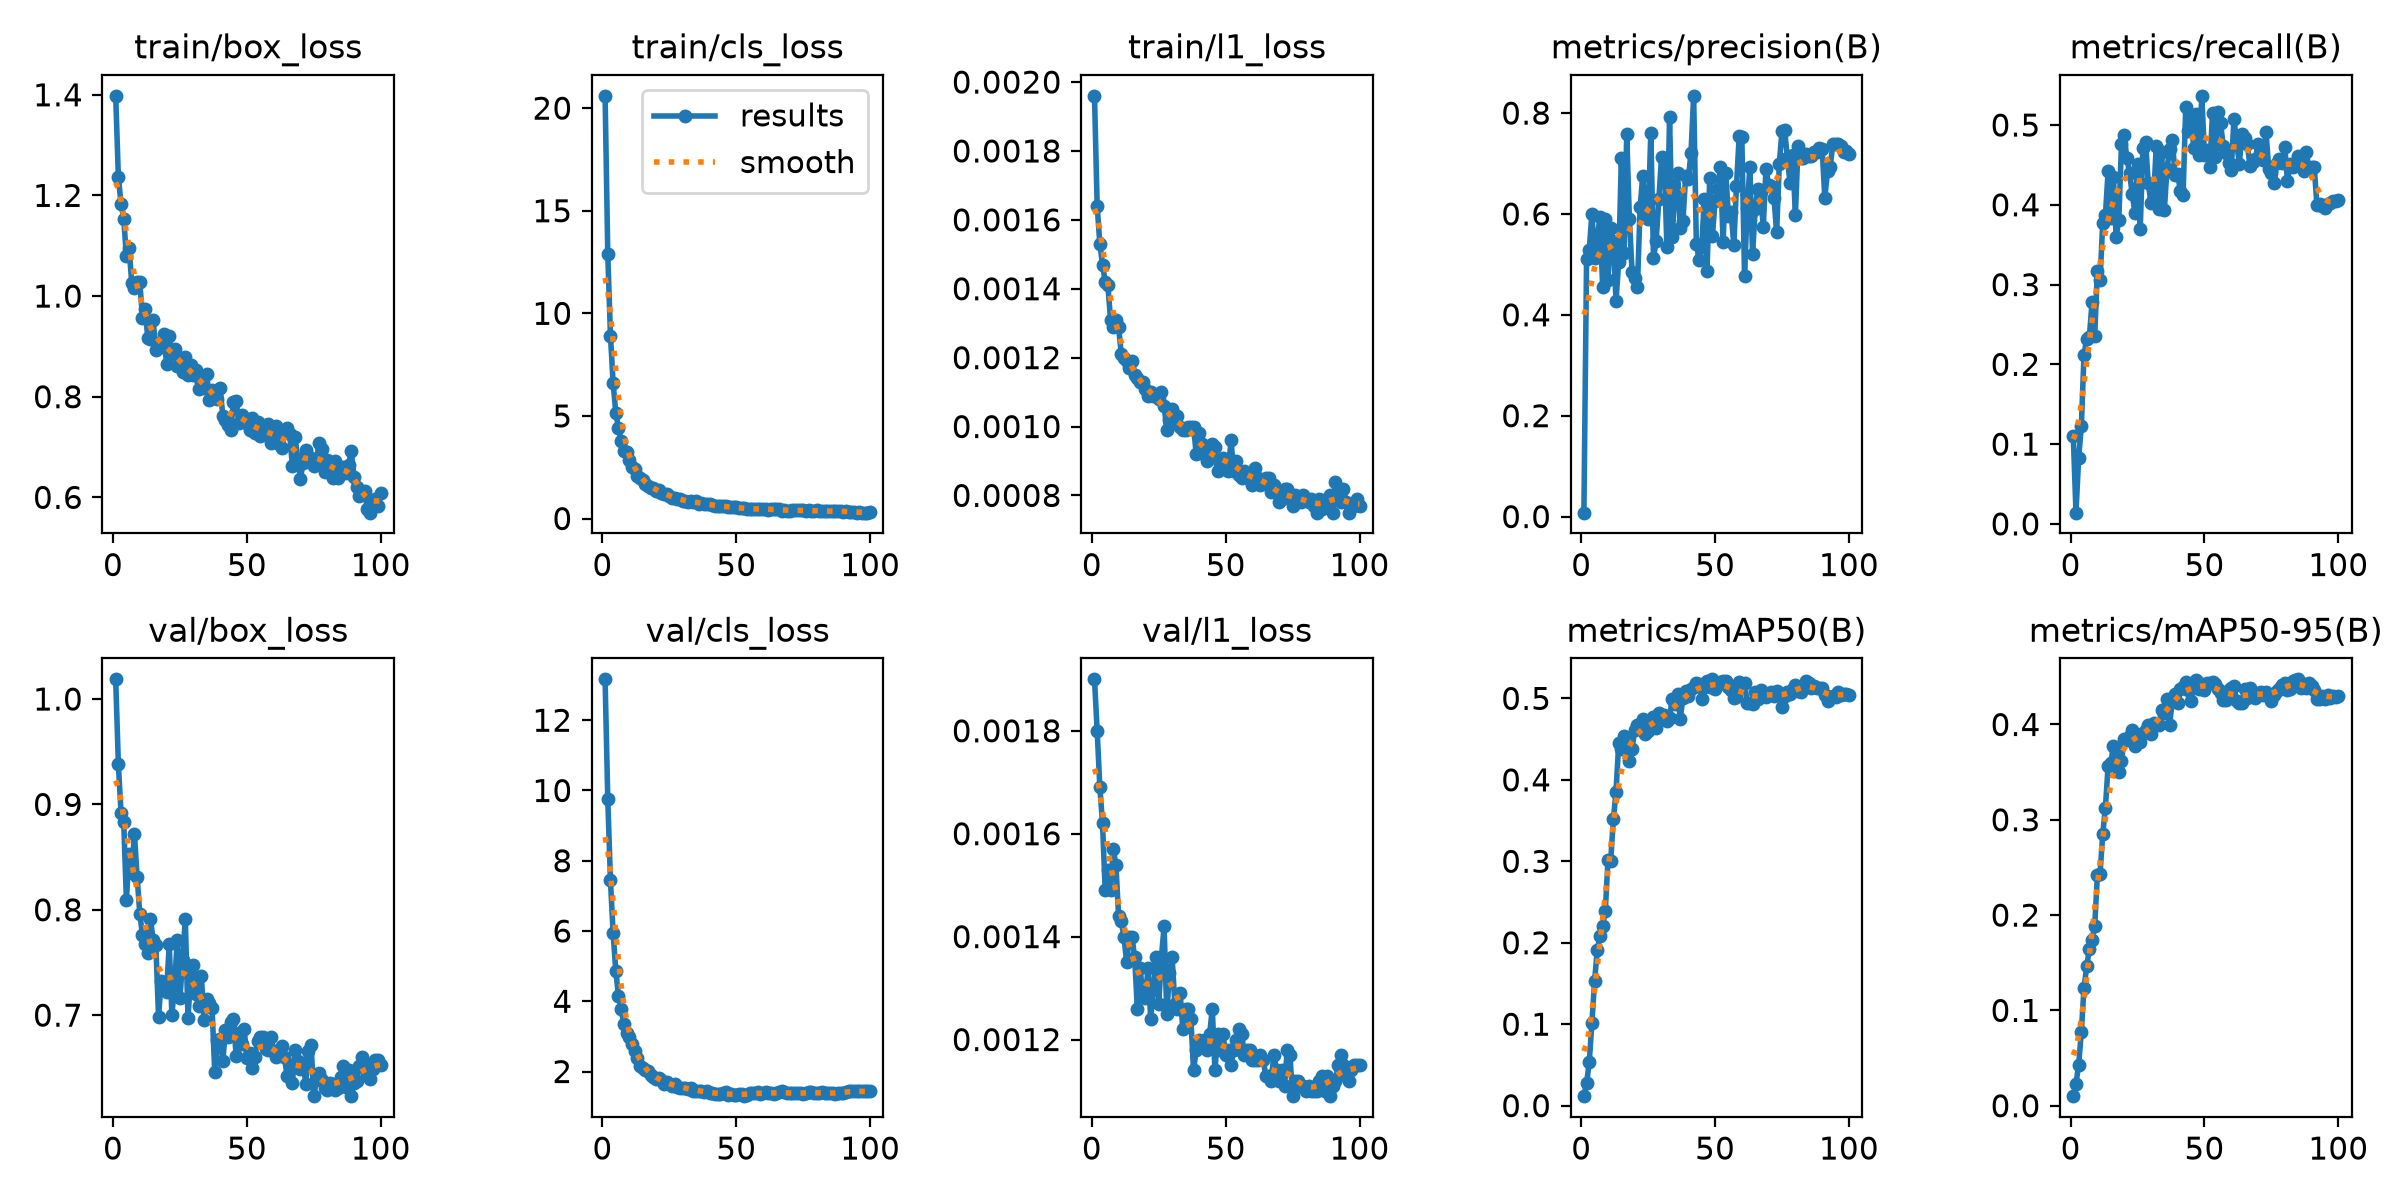

Source data for this figure (header and first rows):
epoch, time, train/box_loss, train/cls_loss, train/l1_loss, metrics/precision(B), metrics/recall(B), metrics/mAP50(B), metrics/mAP50-95(B), val/box_loss, val/cls_loss, val/l1_loss, lr/pg0, lr/pg1, lr/pg2
1, 128.4, 1.398, 20.6, 0.00196, 0.00773, 0.1104, 0.01162, 0.01005, 1.019, 13.16, 0.0019, 6.9225e-05, 6.9225e-05, 6.9225e-05
2, 147, 1.236, 12.88, 0.00164, 0.5103, 0.01409, 0.02744, 0.0233, 0.9379, 9.75, 0.0018, 0.0001388, 0.0001388, 0.0001388
3, 166, 1.183, 8.92, 0.00153, 0.5289, 0.08229, 0.05336, 0.04272, 0.8921, 7.443, 0.00169, 0.000207, 0.000207, 0.000207
4, 185.4, 1.154, 6.592, 0.00147, 0.6008, 0.1222, 0.1019, 0.07754, 0.8833, 5.936, 0.00162, 0.0002067, 0.0002067, 0.0002067
5, 204.7, 1.079, 5.162, 0.00142, 0.5122, 0.2123, 0.1535, 0.1236, 0.8091, 4.862, 0.00149, 0.0002046, 0.0002046, 0.0002046
6, 223.8, 1.095, 4.403, 0.00141, 0.5518, 0.2315, 0.1914, 0.1463, 0.8532, 4.155, 0.00153, 0.0002025, 0.0002025, 0.0002025
7, 243, 1.026, 3.766, 0.00131, 0.594, 0.2343, 0.208, 0.1642, 0.8346, 3.773, 0.00149, 0.0002003, 0.0002003, 0.0002003
8, 262, 1.017, 3.301, 0.00129, 0.4551, 0.2775, 0.221, 0.1736, 0.8721, 3.348, 0.00157, 0.0001982, 0.0001982, 0.0001982
9, 281, 1.027, 3.219, 0.00131, 0.5909, 0.2356, 0.2391, 0.189, 0.8315, 3.101, 0.00154, 0.0001961, 0.0001961, 0.0001961
10, 299.7, 1.028, 2.867, 0.00129, 0.4684, 0.3172, 0.3015, 0.2417, 0.7961, 2.97, 0.00144, 0.000194, 0.000194, 0.000194
11, 319.2, 0.9573, 2.511, 0.00121, 0.5716, 0.3059, 0.3001, 0.2435, 0.7762, 2.771, 0.00143, 0.0001919, 0.0001919, 0.0001919
12, 338.3, 0.9739, 2.402, 0.0012, 0.5455, 0.3777, 0.3514, 0.2849, 0.7673, 2.594, 0.0014, 0.0001898, 0.0001898, 0.0001898
13, 357.5, 0.9159, 2.073, 0.00119, 0.4282, 0.3874, 0.3856, 0.3129, 0.7589, 2.386, 0.00135, 0.0001877, 0.0001877, 0.0001877
14, 376.9, 0.9151, 1.976, 0.00117, 0.5051, 0.442, 0.4446, 0.3568, 0.7911, 2.17, 0.0014, 0.0001856, 0.0001856, 0.0001856
15, 396.2, 0.9518, 1.901, 0.00119, 0.7106, 0.3837, 0.4383, 0.3593, 0.7711, 2.109, 0.0014, 0.0001835, 0.0001835, 0.0001835
16, 415.1, 0.8926, 1.693, 0.00115, 0.5221, 0.4348, 0.454, 0.3779, 0.767, 2.037, 0.00136, 0.0001814, 0.0001814, 0.0001814
17, 434.1, 0.9074, 1.603, 0.00114, 0.7581, 0.3594, 0.4415, 0.3729, 0.6984, 2.02, 0.00126, 0.0001793, 0.0001793, 0.0001793
18, 453.1, 0.8991, 1.479, 0.00113, 0.5892, 0.3815, 0.4236, 0.3497, 0.732, 1.891, 0.00134, 0.0001772, 0.0001772, 0.0001772
19, 472.2, 0.9255, 1.491, 0.00113, 0.4845, 0.4766, 0.4382, 0.362, 0.7294, 1.842, 0.00129, 0.000175, 0.000175, 0.000175
20, 491.3, 0.8647, 1.326, 0.00111, 0.4732, 0.4879, 0.4617, 0.3847, 0.7223, 1.793, 0.00128, 0.0001729, 0.0001729, 0.0001729
21, 510.1, 0.9205, 1.388, 0.00109, 0.4553, 0.4585, 0.4675, 0.3839, 0.7674, 1.805, 0.00134, 0.0001708, 0.0001708, 0.0001708
22, 528.9, 0.8859, 1.256, 0.0011, 0.6136, 0.4404, 0.4656, 0.3883, 0.7003, 1.757, 0.00124, 0.0001687, 0.0001687, 0.0001687
23, 547.8, 0.8938, 1.205, 0.00109, 0.6758, 0.4137, 0.4752, 0.3937, 0.7287, 1.634, 0.0013, 0.0001666, 0.0001666, 0.0001666
24, 566.6, 0.8604, 1.208, 0.00109, 0.6075, 0.3901, 0.4558, 0.3771, 0.7717, 1.698, 0.00136, 0.0001645, 0.0001645, 0.0001645
25, 585.2, 0.8736, 1.101, 0.00108, 0.59, 0.4508, 0.46, 0.3857, 0.7161, 1.654, 0.00127, 0.0001624, 0.0001624, 0.0001624
26, 603.9, 0.8498, 1.018, 0.0011, 0.7612, 0.3696, 0.4632, 0.382, 0.7526, 1.591, 0.00136, 0.0001603, 0.0001603, 0.0001603
27, 622.7, 0.8786, 1.02, 0.00106, 0.5123, 0.471, 0.4772, 0.3907, 0.7913, 1.639, 0.00142, 0.0001582, 0.0001582, 0.0001582
28, 641.5, 0.8429, 0.9515, 0.00099, 0.5469, 0.4788, 0.4642, 0.3945, 0.6972, 1.564, 0.00125, 0.0001561, 0.0001561, 0.0001561
29, 660.5, 0.8623, 0.94, 0.00102, 0.6295, 0.4273, 0.482, 0.399, 0.7365, 1.535, 0.00133, 0.000154, 0.000154, 0.000154
30, 679.3, 0.8424, 0.8717, 0.00105, 0.7135, 0.4029, 0.4762, 0.3897, 0.7479, 1.542, 0.00136, 0.0001518, 0.0001518, 0.0001518
31, 698, 0.8529, 0.8616, 0.00101, 0.7109, 0.4081, 0.4795, 0.4017, 0.7202, 1.527, 0.00127, 0.0001497, 0.0001497, 0.0001497
32, 716.8, 0.8157, 0.8216, 0.00103, 0.5335, 0.4742, 0.4726, 0.401, 0.7085, 1.504, 0.00126, 0.0001476, 0.0001476, 0.0001476
33, 735.5, 0.8298, 0.8348, 0.001, 0.7919, 0.3946, 0.4761, 0.3998, 0.7373, 1.527, 0.00129, 0.0001455, 0.0001455, 0.0001455
34, 754.4, 0.8163, 0.8159, 0.00099, 0.5551, 0.4661, 0.4993, 0.4152, 0.6956, 1.459, 0.00122, 0.0001434, 0.0001434, 0.0001434
35, 773.7, 0.8458, 0.8339, 0.00099, 0.6464, 0.3929, 0.4934, 0.412, 0.7153, 1.432, 0.00126, 0.0001413, 0.0001413, 0.0001413
36, 792.7, 0.7926, 0.7315, 0.001, 0.6817, 0.4449, 0.505, 0.4264, 0.7113, 1.459, 0.00126, 0.0001392, 0.0001392, 0.0001392
37, 812.1, 0.8142, 0.754, 0.001, 0.5714, 0.4704, 0.4748, 0.3999, 0.7066, 1.455, 0.00124, 0.0001371, 0.0001371, 0.0001371
38, 831.6, 0.806, 0.7275, 0.001, 0.586, 0.4818, 0.5009, 0.426, 0.6458, 1.404, 0.00114, 0.000135, 0.000135, 0.000135
39, 851, 0.795, 0.6949, 0.00092, 0.6752, 0.4369, 0.509, 0.4318, 0.6762, 1.449, 0.00118, 0.0001329, 0.0001329, 0.0001329
40, 870.3, 0.8176, 0.7089, 0.00098, 0.6695, 0.4386, 0.5024, 0.4228, 0.6772, 1.4, 0.0012, 0.0001308, 0.0001308, 0.0001308
41, 889.7, 0.7625, 0.6433, 0.00095, 0.7203, 0.417, 0.5115, 0.4376, 0.6565, 1.378, 0.00119, 0.0001287, 0.0001287, 0.0001287
42, 909.1, 0.754, 0.6263, 0.00092, 0.8342, 0.4119, 0.5139, 0.4397, 0.6856, 1.374, 0.0012, 0.0001265, 0.0001265, 0.0001265
43, 928.6, 0.7436, 0.6027, 0.0009, 0.5412, 0.5228, 0.5184, 0.4446, 0.6796, 1.356, 0.00118, 0.0001244, 0.0001244, 0.0001244
44, 948, 0.7346, 0.588, 0.00092, 0.5092, 0.4928, 0.5181, 0.4361, 0.6935, 1.351, 0.00121, 0.0001223, 0.0001223, 0.0001223
45, 967.3, 0.7904, 0.6029, 0.00095, 0.5346, 0.5086, 0.4996, 0.4243, 0.6964, 1.401, 0.00126, 0.0001202, 0.0001202, 0.0001202
46, 986.7, 0.7913, 0.5876, 0.00094, 0.6306, 0.4711, 0.5137, 0.442, 0.6609, 1.407, 0.00114, 0.0001181, 0.0001181, 0.0001181
47, 1006, 0.7481, 0.5414, 0.00087, 0.4869, 0.5139, 0.5215, 0.4462, 0.6829, 1.338, 0.00121, 0.000116, 0.000116, 0.000116
48, 1026, 0.7638, 0.5826, 0.00089, 0.6714, 0.4622, 0.5138, 0.4376, 0.6725, 1.356, 0.00118, 0.0001139, 0.0001139, 0.0001139
49, 1045, 0.7502, 0.5597, 0.00091, 0.5556, 0.5366, 0.5234, 0.4422, 0.6868, 1.32, 0.00121, 0.0001118, 0.0001118, 0.0001118
50, 1065, 0.7515, 0.5403, 0.0009, 0.6262, 0.4624, 0.5121, 0.4367, 0.6593, 1.343, 0.00117, 0.0001097, 0.0001097, 0.0001097
51, 1084, 0.7335, 0.5055, 0.00087, 0.6489, 0.4689, 0.5172, 0.4431, 0.6641, 1.354, 0.00118, 0.0001076, 0.0001076, 0.0001076
52, 1103, 0.7572, 0.5117, 0.00096, 0.6936, 0.4469, 0.5206, 0.4437, 0.6498, 1.361, 0.00115, 0.0001055, 0.0001055, 0.0001055
53, 1123, 0.728, 0.5026, 0.00087, 0.5437, 0.5147, 0.5212, 0.4448, 0.6607, 1.299, 0.00118, 0.0001033, 0.0001033, 0.0001033
54, 1142, 0.7492, 0.4819, 0.0009, 0.6811, 0.4597, 0.5212, 0.4429, 0.6753, 1.341, 0.0012, 0.0001012, 0.0001012, 0.0001012
55, 1161, 0.7214, 0.47, 0.00086, 0.5957, 0.5158, 0.5141, 0.4367, 0.6791, 1.382, 0.00122, 9.91302e-05, 9.91302e-05, 9.91302e-05
56, 1181, 0.7261, 0.4453, 0.00085, 0.6036, 0.503, 0.5101, 0.4329, 0.6797, 1.395, 0.00121, 9.70215e-05, 9.70215e-05, 9.70215e-05
57, 1200, 0.7394, 0.4819, 0.00087, 0.538, 0.4738, 0.5007, 0.4261, 0.6675, 1.377, 0.00117, 9.49128e-05, 9.49128e-05, 9.49128e-05
58, 1220, 0.745, 0.4619, 0.00085, 0.6558, 0.4651, 0.5012, 0.4253, 0.6673, 1.409, 0.00118, 9.28041e-05, 9.28041e-05, 9.28041e-05
59, 1239, 0.7088, 0.4774, 0.00086, 0.7543, 0.4521, 0.5196, 0.4362, 0.6795, 1.363, 0.00118, 9.06954e-05, 9.06954e-05, 9.06954e-05
60, 1258, 0.7221, 0.4677, 0.00083, 0.752, 0.4438, 0.5159, 0.4379, 0.6656, 1.381, 0.00116, 8.85867e-05, 8.85867e-05, 8.85867e-05
... 40 more rows
